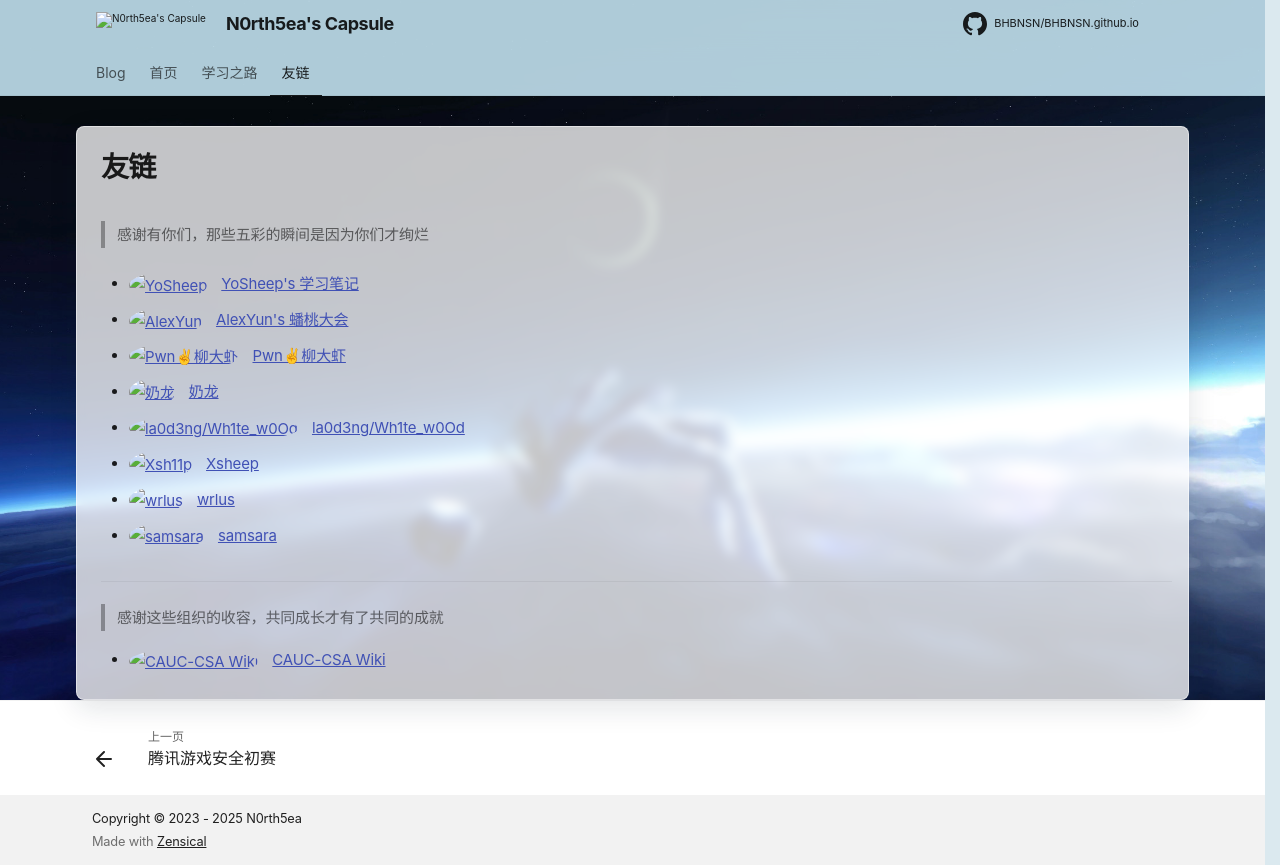

repository: N0rth5ea/BHBNSN.github.io · page: friends/index.html · generator: mkdocs

# 友链

>感谢有你们，那些五彩的瞬间是因为你们才绚烂

- ![YoSheep](https://yosheep.github.io/img/yeah_circle.jpg){ width="30" style="border-radius:50%; vertical-align: middle; margin-right: .5rem;" } [YoSheep's 学习笔记](https://yosheep.github.io/){:target="_blank" rel="noopener"}

- ![AlexYun](https://alexyun.site/uploads/default/original/1X/d446a4913ce09ab86f9d4aefb1a31e356bad4062.png){ width="30" style="border-radius:50%; vertical-align: middle; margin-right: .5rem;" } [AlexYun's 蟠桃大会](http://alexyun.site/){:target="_blank" rel="noopener"}

- ![Pwn✌柳大虾](https://liudaxiaxd.github.io/img/kfc0.png){ width="30" style="border-radius:50%; vertical-align: middle; margin-right: .5rem;" } [Pwn✌柳大虾](https://liudaxiaxd.github.io/){:target="_blank" rel="noopener"}

- ![奶龙](https://avatars.githubusercontent.com/u/59904423?s=400&u=e2d918cc9959b82599bb4dbfcebb8b912880b9dc&v=4){ width="30" style="border-radius:50%; vertical-align: middle; margin-right: .5rem;" } [奶龙](https://0b1t.tech/){:target="_blank" rel="noopener"}

- ![la0d3ng/Wh1te_w0Od](https://la0d3ng0.github.io/assets/images/df_logo.jpg){ width="30" style="border-radius:50%; vertical-align: middle; margin-right: .5rem;" } [la0d3ng/Wh1te_w0Od](https://la0d3ng0.github.io/){:target="_blank" rel="noopener"}

- ![Xsh11p](https://xsh11p.github.io/images/logo.png){ width="30" style="border-radius:50%; vertical-align: middle; margin-right: .5rem;" } [Xsheep](https://Xsh11p.github.io){:target="_blank" rel="noopener"}

- ![wrlus](https://avatars.githubusercontent.com/u/20199567?v=4){ width="30" style="border-radius:50%; vertical-align: middle; margin-right: .5rem;" } [wrlus](https://wrlus.com/){:target="_blank" rel="noopener"}

- ![samsara](https://blog.3amsara.com/image/myavatar.jpg){ width="30" style="border-radius:50%; vertical-align: middle; margin-right: .5rem;" } [samsara](https://blog.3amsara.com/){:target="_blank" rel="noopener"}

---

>感谢这些组织的收容，共同成长才有了共同的成就

- ![CAUC-CSA Wiki](https://wiki.cauc-csa.org.cn/images/csa_logo.png){ width="30" style="border-radius:50%; vertical-align: middle; margin-right: .5rem;" } [CAUC-CSA Wiki](https://wiki.cauc-csa.org.cn/){:target="_blank" rel="noopener"}
